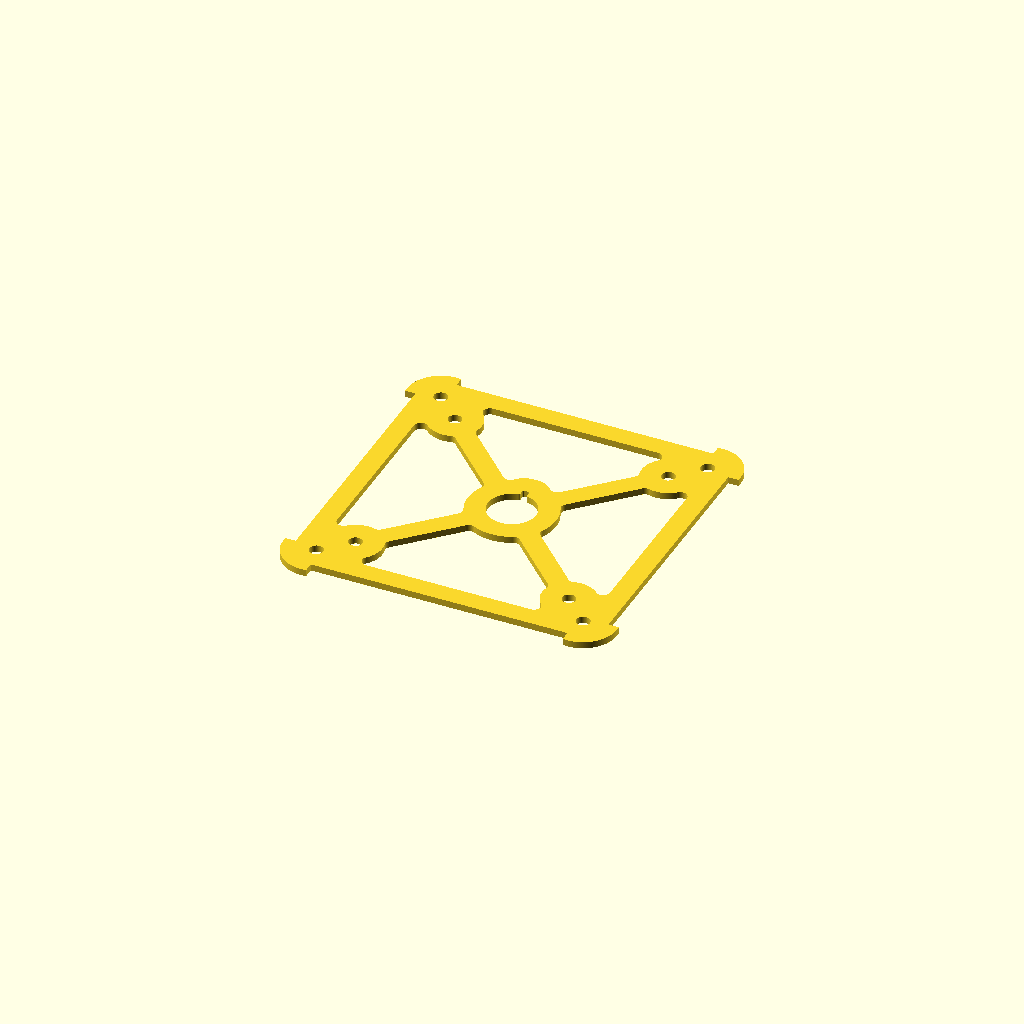
Cell 1: the model at its default parameters.
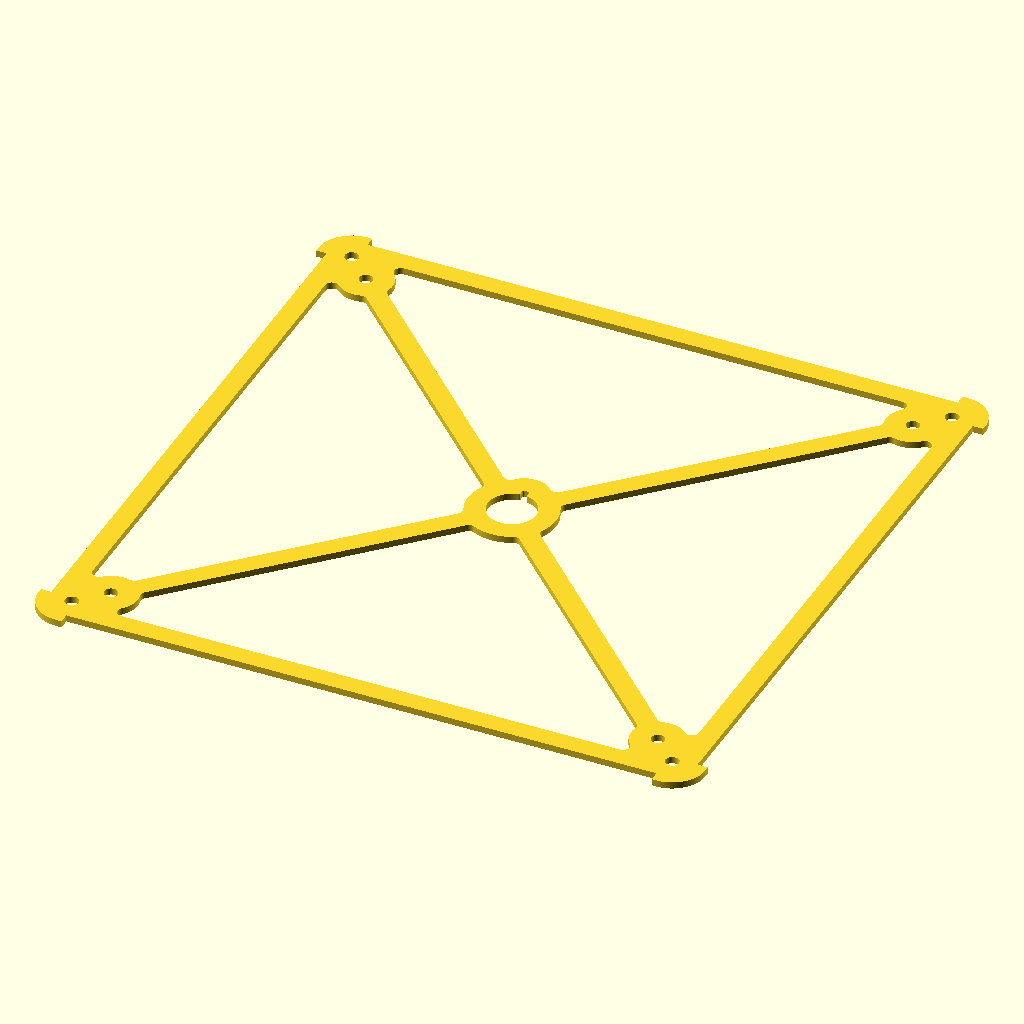
Cell 2: unit_width = 200 (everything else at default).
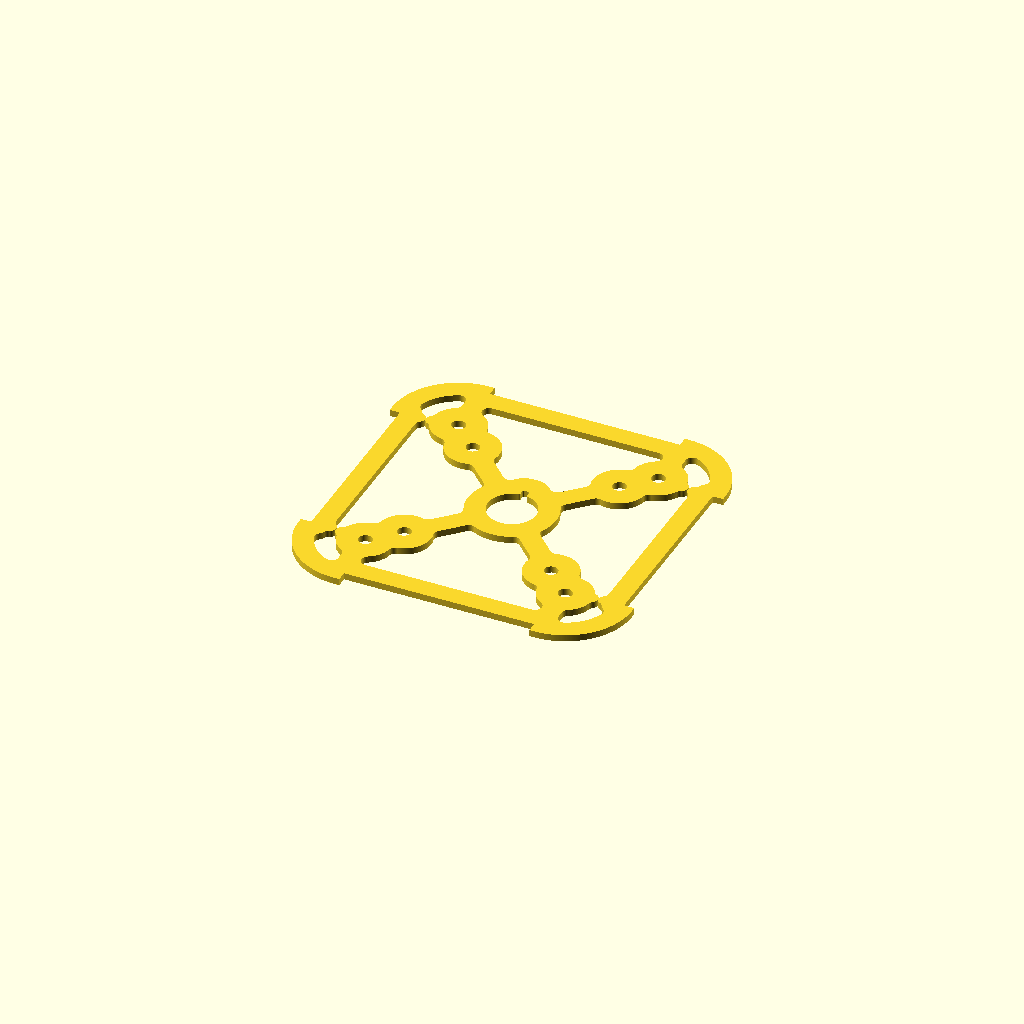
Cell 3: the same model with corner_radius = 20.
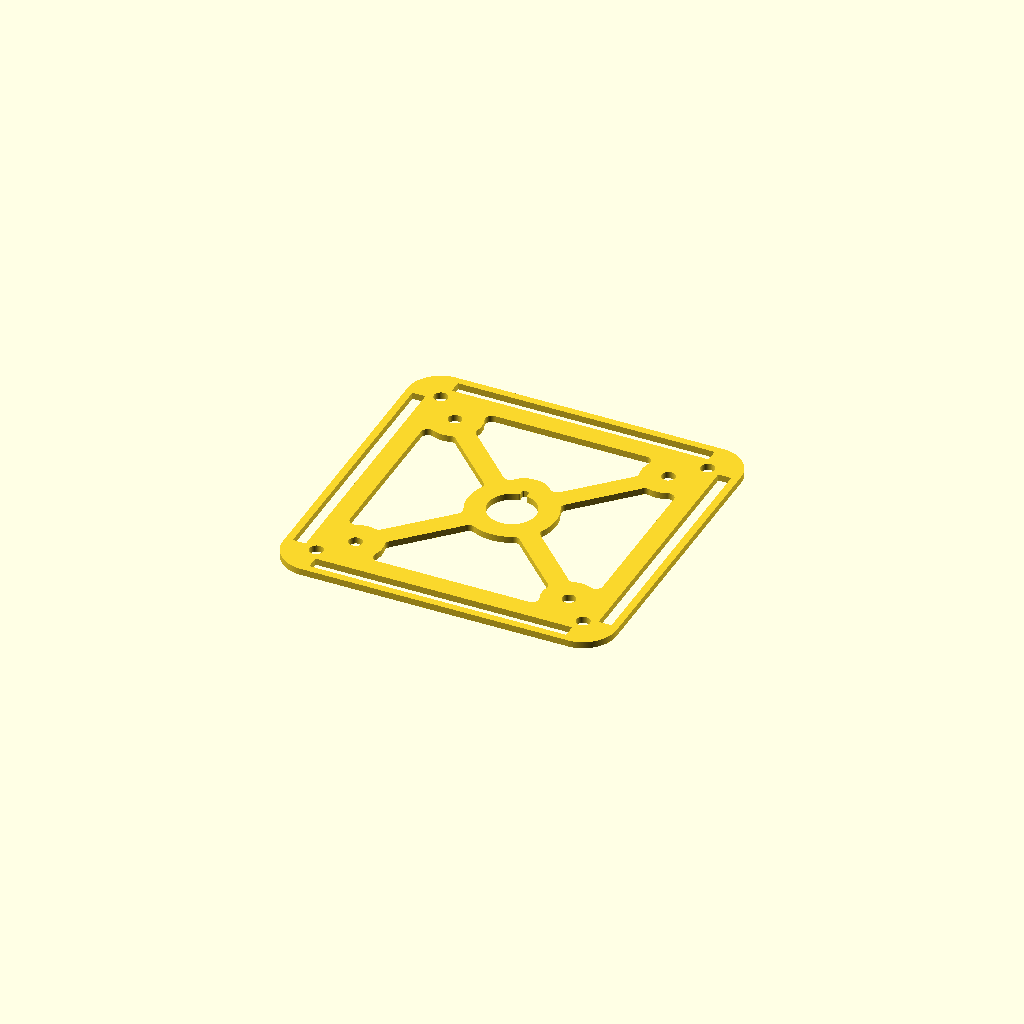
Cell 4: the same model with panel_thickness = 6.
One fixed orthographic camera (rotation 55°, 0°, 25°; colour scheme Cornfield) for every cell.
Source of the model, src/Fuselage/freecad/ref_boom_bulkhead_center.scad:
// IP-FC-12: the boom bulkhead at the SECOND boom type -- `center_single`, the one that
// sets `boom_make_lower_web`.
//
// ref_boom_bulkhead.scad is `offset_single`. Three assignments differ here and no others,
// all of them from `derived_parameters(1.0, 1.0, center_single, 3 mm)` rather than typed:
//
//     boom_z_position     25.0  ->  0.0     the boom sits on the centerline
//     boom_make_vert_web  true  ->  false
//     boom_make_lower_web false ->  true
//
// The lower web is the whole reason this file exists. `boom_bulkhead` evaluates
// `boom_web_outer_shape` and `boom_web_inner_shape` a second time at `-boom_z_position` and
// `180 - boom_key_angle`, mirrors each in y, and folds them into the same union and
// difference as the upper pair. Nothing in the FreeCAD port exercised that path, and one of
// the three swept boom types needs it.
//
// Modes 16 and 17 are TRANSCRIPTIONS, not module calls: the mirrored web has no module of
// its own in the source, it is written inline inside `boom_bulkhead`. They are here to
// localise a disagreement in the assembled part, and mode 9 -- which IS the real module --
// is what actually binds the port.
$fa=1;
$fs=0.1;

include <../scad/fuselage_boom_bulkhead_geometry.scad>

unit_width = 100.0;
corner_radius = 10.0;
panel_thickness = 3.0;
panel_offset = 1.5;
panel_overlap = 4.0;
panel_tolerance = 0.1;
longeron_radius = 2.0;
longeron_tolerance = 0.05;
bolt_hole_radius = 2.0;
bolt_offset = 8.0;
web_fillet_radius = 2.0;
web_width = 6.0;
boom_diameter = 8.0;
boom_bulkhead_thickness = 2.0;
boom_y_position = 0.0;
boom_z_position = 0.0;
boom_collet_thickness = 3.0;
boom_key_width = 2.0;
boom_key_height = 2.0;
boom_key_radius = 0.5;
boom_key_angle = 0.0;
boom_key_web_width = 6.0;
boom_tolerance = 0.2;
boom_make_vert_web = false;
boom_make_lower_web = true;

mode = 9;

if (mode == 9) {
    boom_bulkhead(unit_width, corner_radius, panel_thickness, panel_offset, panel_overlap,
        panel_tolerance, longeron_radius, longeron_tolerance, bolt_hole_radius, bolt_offset,
        web_fillet_radius, web_width, boom_diameter, boom_bulkhead_thickness,
        boom_y_position, boom_z_position, boom_collet_thickness, boom_key_width,
        boom_key_height, boom_key_radius, boom_key_angle, boom_key_web_width,
        boom_tolerance, boom_make_vert_web, boom_make_lower_web);
} else {
    linear_extrude(height = 1) {
        if (mode == 4) {
            boom_key_shape(boom_diameter, boom_y_position, boom_z_position,
                boom_collet_thickness, boom_key_width, boom_key_height, boom_key_radius,
                boom_key_angle, boom_tolerance);
        } else if (mode == 6) {
            boom_web_outer_shape(unit_width, corner_radius, panel_thickness,
                panel_tolerance, bolt_offset, web_fillet_radius, web_width, boom_diameter,
                boom_y_position, boom_z_position, boom_collet_thickness, boom_key_width,
                boom_key_height, boom_key_radius, boom_key_angle, boom_key_web_width,
                boom_tolerance);
        } else if (mode == 7) {
            boom_web_inner_shape(unit_width, corner_radius, panel_thickness,
                panel_tolerance, bolt_offset, web_fillet_radius, web_width, boom_diameter,
                boom_y_position, boom_z_position, boom_collet_thickness, boom_key_width,
                boom_key_height, boom_key_radius, boom_key_angle, boom_key_web_width,
                boom_tolerance, boom_make_vert_web);
        } else if (mode == 16) {
            // transcribed from boom_bulkhead -- the lower web's outer shape
            mirror([0,-1,0]) {
                boom_web_outer_shape(unit_width, corner_radius, panel_thickness,
                    panel_tolerance, bolt_offset, web_fillet_radius, web_width, boom_diameter,
                    boom_y_position, -boom_z_position, boom_collet_thickness, boom_key_width,
                    boom_key_height, boom_key_radius, 180-boom_key_angle, boom_key_web_width,
                    boom_tolerance);
            }
        } else if (mode == 17) {
            // transcribed from boom_bulkhead -- the lower web's inner shape
            mirror([0,-1,0]) {
                boom_web_inner_shape(unit_width, corner_radius, panel_thickness,
                    panel_tolerance, bolt_offset, web_fillet_radius, web_width, boom_diameter,
                    boom_y_position, -boom_z_position, boom_collet_thickness, boom_key_width,
                    boom_key_height, boom_key_radius, 180-boom_key_angle, boom_key_web_width,
                    boom_tolerance, boom_make_vert_web);
            }
        }
    }
}
Customizer parameters (derived from the source; name, type, default, range or options):
unit_width: number, default 100
corner_radius: number, default 10
panel_thickness: number, default 3
panel_offset: number, default 1.5
panel_overlap: number, default 4
panel_tolerance: number, default 0.1
longeron_radius: number, default 2
longeron_tolerance: number, default 0.05
bolt_hole_radius: number, default 2
bolt_offset: number, default 8
web_fillet_radius: number, default 2
web_width: number, default 6
boom_diameter: number, default 8
boom_bulkhead_thickness: number, default 2
boom_y_position: number, default 0
boom_z_position: number, default 0
boom_collet_thickness: number, default 3
boom_key_width: number, default 2
boom_key_height: number, default 2
boom_key_radius: number, default 0.5
boom_key_angle: number, default 0
boom_key_web_width: number, default 6
boom_tolerance: number, default 0.2
boom_make_vert_web: bool, default false
boom_make_lower_web: bool, default true
mode: number, default 9
